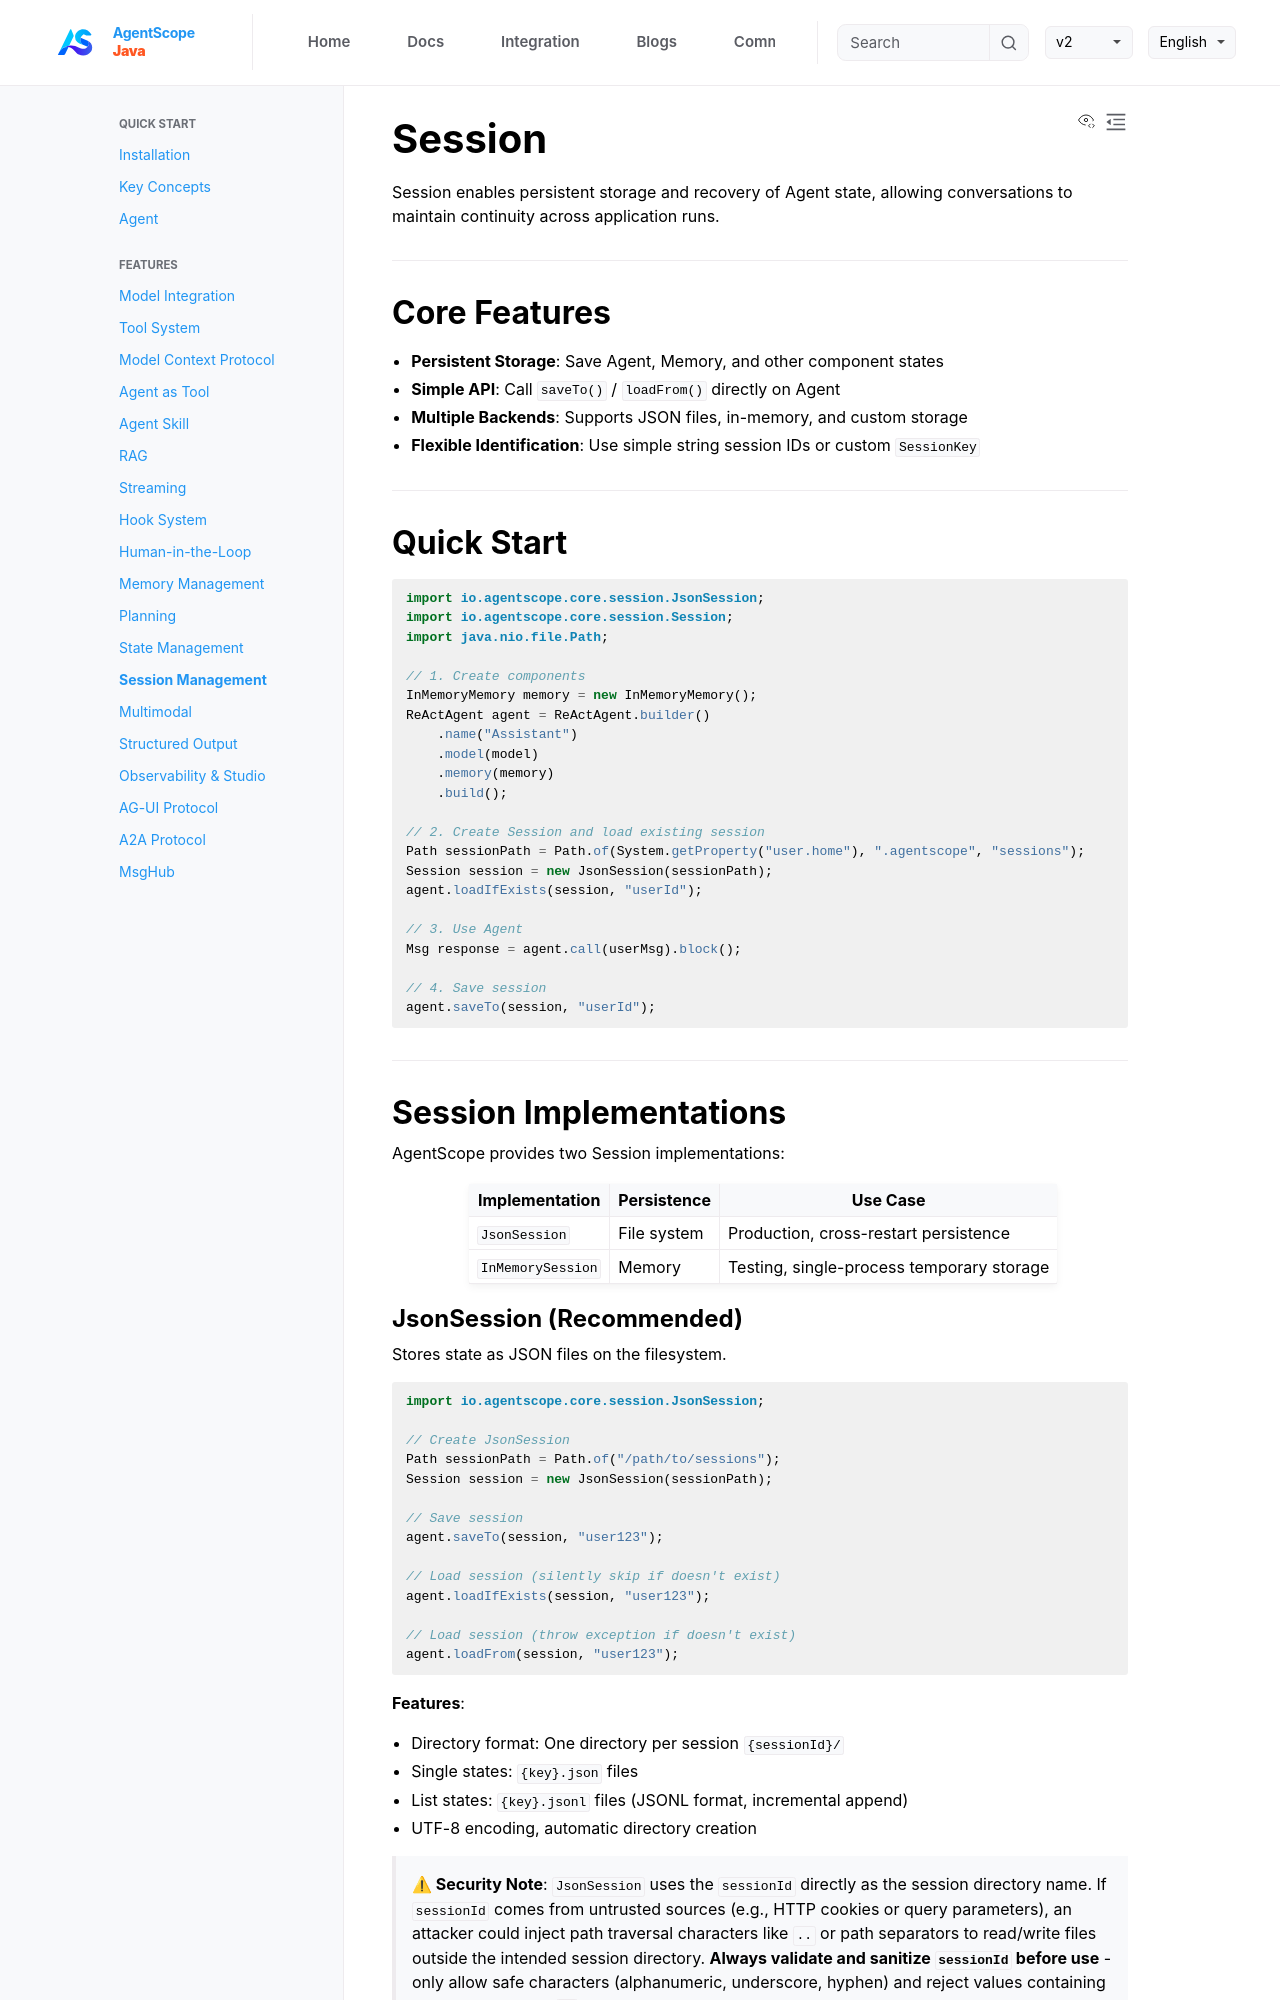

repository: lifl00001/agentscope-java · page: v1/en/docs/task/session.html · generator: jekyll

# Session

Session enables persistent storage and recovery of Agent state, allowing conversations to maintain continuity across application runs.

---

## Core Features

- **Persistent Storage**: Save Agent, Memory, and other component states
- **Simple API**: Call `saveTo()` / `loadFrom()` directly on Agent
- **Multiple Backends**: Supports JSON files, in-memory, and custom storage
- **Flexible Identification**: Use simple string session IDs or custom `SessionKey`

---

## Quick Start

```java
import io.agentscope.core.session.JsonSession;
import io.agentscope.core.session.Session;
import java.nio.file.Path;

// 1. Create components
InMemoryMemory memory = new InMemoryMemory();
ReActAgent agent = ReActAgent.builder()
    .name("Assistant")
    .model(model)
    .memory(memory)
    .build();

// 2. Create Session and load existing session
Path sessionPath = Path.of(System.getProperty("user.home"), ".agentscope", "sessions");
Session session = new JsonSession(sessionPath);
agent.loadIfExists(session, "userId");

// 3. Use Agent
Msg response = agent.call(userMsg).block();

// 4. Save session
agent.saveTo(session, "userId");
```

---

## Session Implementations

AgentScope provides two Session implementations:

| Implementation | Persistence | Use Case |
|---------------|-------------|----------|
| `JsonSession` | File system | Production, cross-restart persistence |
| `InMemorySession` | Memory | Testing, single-process temporary storage |

### JsonSession (Recommended)

Stores state as JSON files on the filesystem.

```java
import io.agentscope.core.session.JsonSession;

// Create JsonSession
Path sessionPath = Path.of("/path/to/sessions");
Session session = new JsonSession(sessionPath);

// Save session
agent.saveTo(session, "user123");

// Load session (silently skip if doesn't exist)
agent.loadIfExists(session, "user123");

// Load session (throw exception if doesn't exist)
agent.loadFrom(session, "user123");
```

**Features**:
- Directory format: One directory per session `{sessionId}/`
- Single states: `{key}.json` files
- List states: `{key}.jsonl` files (JSONL format, incremental append)
- UTF-8 encoding, automatic directory creation

> **⚠ Security Note**: `JsonSession` uses the `sessionId` directly as the session directory name. If `sessionId` comes from untrusted sources (e.g., HTTP cookies or query parameters), an attacker could inject path traversal characters like `..` or path separators to read/write files outside the intended session directory. **Always validate and sanitize `sessionId` before use** - only allow safe characters (alphanumeric, underscore, hyphen) and reject values containing path separators or `..` sequences.
